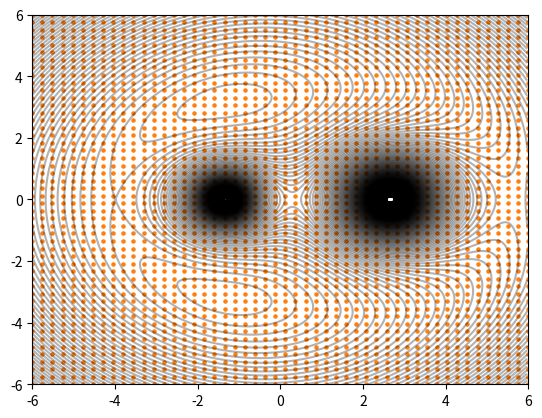

This figure's Python source:
import numpy as np
import matplotlib
import matplotlib.pyplot as plt
import scipy.integrate as igr
import matplotlib.animation as animation

matplotlib.rcParams['contour.negative_linestyle'] = 'solid'
xmin = -6
ymin = xmin
xmax = -xmin
ymax = -xmin
sr = 4 
m1 = 2
m2 = 1
sm = m1 + m2
x1o = (m1 * sr) / sm
x2o = (-m2 * sr) / sm
x, y = [],[]
G = 0.01 #this effects the animation speed because I can't be bothered to tidy that up
#Og = np.sqrt((G * sm)/ (sr**3))
Og = 0
fig, ax = plt.subplots()


sc = ax.scatter(x,y, s=80, marker="o")
plt.xlim(xmin,xmax)
plt.ylim(ymin, ymax)
def distance(x1, y1, x2, y2):
    return np.sqrt((x1 - x2)**2 + (y1 - y2)**2)

def massDistTerm(x1, y1, x2, y2, ma):
    return ma / distance(x1, y1, x2, y2)

def effPot(xp, yp):
    return -G *  (massDistTerm(x[0], y[0], xp, yp, m1) + massDistTerm(x[1], y[1], xp, yp, m2)  + ((sm / (2 * (sr ** 3))) * (xp**2 + yp**2)))

def gradEffPot(xp, yp):
    dl = xmin / 5000
    return ((effPot(xp + dl,yp) - effPot(xp, yp))/dl, (effPot(xp,yp + dl) - effPot(xp, yp))/dl)

def f(u, t):
    return (u[1], -gradEffPot(u[0, 0], u[0, 1]))

x.append(x1o)
x.append(x2o)
y.append(0)
y.append(0)
delta = 0.025
xgrid = np.arange(xmin, xmax, delta)
ygrid = np.arange(ymin, ymax, delta)
contourvals = np.arange(-0.2, 0, delta/100)
X, Y = np.meshgrid(xgrid, ygrid)
Z = effPot(X,Y)
CS = ax.contour(X, Y, Z, contourvals, colors='k', alpha = 0.3)
xpos = np.linspace(xmin, xmax, 50)
ypos = np.linspace(ymin, ymax, 50)
XPOS, YPOS = np.meshgrid(xpos, ypos)
vx = np.zeros(50)
vy = np.zeros(50)
XVEL, YVEL = np.meshgrid(vx, vy)
delt = 0.4
sc2 = ax.scatter(XPOS, YPOS, s=5)

def animate(i):
    global XVEL
    global YVEL
    global XPOS
    global YPOS
    x.clear()
    y.clear()
    x.append(x1o * np.cos(Og * i))
    x.append(x2o* np.cos(Og * i))
    y.append(x1o * np.sin(Og * i))
    y.append(x2o* np.sin(Og * i))
    Z = effPot(X,Y)
    xp =XPOS + (XVEL * delt)
    yp =YPOS + (YVEL * delt)
    grd = gradEffPot(XPOS,YPOS)
    (xv, yv) = (XVEL - (grd[0] * delt), YVEL- (grd[1] * delt))

    XVEL = xv
    YVEL = yv
    XPOS = xp
    YPOS = yp
    #sc3 = ax.scatter(xp, yp, s=1, c="r", marker="o")
    sc2.set_offsets(np.c_[np.concatenate(XPOS),np.concatenate(YPOS)])
    #CS = ax.contour(X, Y, Z, contourvals, colors='k')
    sc.set_offsets(np.c_[x,y])
    

ani = animation.FuncAnimation(fig, animate, 
                frames=2000, interval=1, repeat=True) 

plt.show()